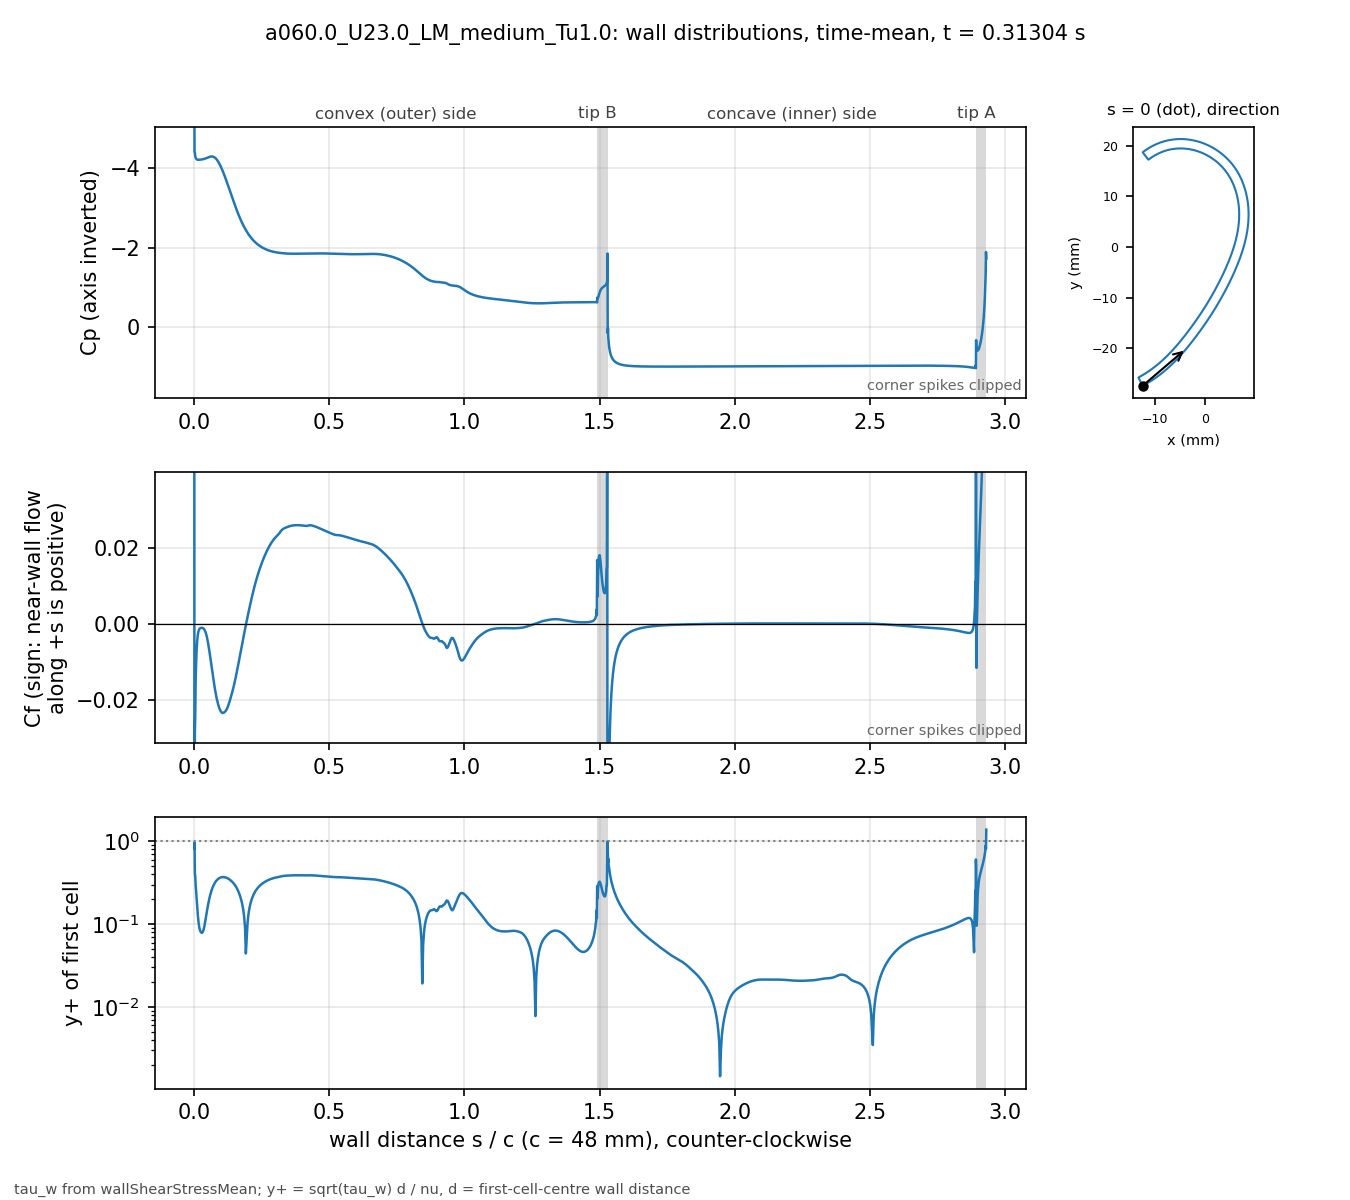

The table this chart was drawn from, first rows:
# a060.0_U23.0_LM_medium_Tu1.0 t=0.31304…, p_inf=0; Cf signed by near-wall flow dir…
patch, s_over_c, x_m, y_m, Cp, Cf, yplus, d_first_m
blade, 0.000000, -0.01234, -0.02743, -6.087, 0.1375, 0.8241, 2.0713e-06
blade, 0.001059, -0.0123, -0.02741, -4.402, -0.1593, 0.9634, 2.2499e-06
blade, 0.002253, -0.01225, -0.02738, -4.381, -0.0287, 0.4089, 2.2501e-06
blade, 0.003600, -0.01219, -0.02735, -4.296, -0.02453, 0.3781, 2.2503e-06
blade, 0.005118, -0.01213, -0.02732, -4.258, -0.01517, 0.2973, 2.2499e-06
blade, 0.006829, -0.01205, -0.02728, -4.231, -0.01051, 0.2475, 2.25e-06
blade, 0.008759, -0.01197, -0.02723, -4.216, -0.006868, 0.2001, 2.2501e-06
blade, 0.01094, -0.01188, -0.02718, -4.206, -0.004478, 0.1615, 2.25e-06
blade, 0.01339, -0.01178, -0.02713, -4.203, -0.002769, 0.127, 2.2501e-06
blade, 0.01615, -0.01166, -0.02706, -4.202, -0.001834, 0.1034, 2.2498e-06
blade, 0.01918, -0.01154, -0.02699, -4.203, -0.001358, 0.08892, 2.2495e-06
blade, 0.0223, -0.01141, -0.02691, -4.205, -0.001166, 0.08241, 2.2499e-06
blade, 0.02543, -0.01128, -0.02684, -4.207, -0.001077, 0.07922, 2.2499e-06
blade, 0.02855, -0.01115, -0.02676, -4.211, -0.00106, 0.07859, 2.2499e-06
blade, 0.03168, -0.01102, -0.02668, -4.215, -0.001117, 0.08069, 2.2502e-06
blade, 0.0348, -0.01089, -0.0266, -4.22, -0.001278, 0.08631, 2.2504e-06
blade, 0.03793, -0.01077, -0.02652, -4.226, -0.001578, 0.09592, 2.2505e-06
blade, 0.04105, -0.01064, -0.02644, -4.233, -0.002059, 0.1095, 2.2503e-06
blade, 0.04417, -0.01051, -0.02636, -4.242, -0.002747, 0.1265, 2.2501e-06
blade, 0.0473, -0.01039, -0.02628, -4.25, -0.003653, 0.1459, 2.2498e-06
blade, 0.05042, -0.01026, -0.0262, -4.259, -0.004769, 0.1667, 2.2499e-06
blade, 0.05355, -0.01014, -0.02611, -4.268, -0.006069, 0.188, 2.25e-06
blade, 0.05667, -0.01001, -0.02603, -4.276, -0.007507, 0.2091, 2.2499e-06
blade, 0.05979, -0.009891, -0.02594, -4.281, -0.009036, 0.2294, 2.2498e-06
blade, 0.06292, -0.009768, -0.02586, -4.285, -0.01061, 0.2486, 2.2496e-06
blade, 0.06604, -0.009646, -0.02577, -4.284, -0.0122, 0.2666, 2.2498e-06
blade, 0.06917, -0.009524, -0.02568, -4.281, -0.01375, 0.2831, 2.2499e-06
blade, 0.07229, -0.009403, -0.02559, -4.272, -0.01524, 0.2979, 2.2496e-06
blade, 0.07541, -0.009283, -0.0255, -4.26, -0.01666, 0.3115, 2.2493e-06
blade, 0.07854, -0.009163, -0.02541, -4.243, -0.01798, 0.3236, 2.2496e-06
blade, 0.08166, -0.009043, -0.02532, -4.22, -0.01914, 0.3339, 2.2497e-06
blade, 0.08479, -0.008924, -0.02523, -4.194, -0.02014, 0.3426, 2.2498e-06
blade, 0.08791, -0.008806, -0.02514, -4.163, -0.02102, 0.35, 2.25e-06
blade, 0.09104, -0.008688, -0.02505, -4.127, -0.02179, 0.3564, 2.2501e-06
blade, 0.09416, -0.008571, -0.02495, -4.088, -0.02241, 0.3614, 2.2502e-06
blade, 0.09728, -0.008454, -0.02486, -4.045, -0.02288, 0.3651, 2.2503e-06
blade, 0.1004, -0.008338, -0.02477, -3.999, -0.0232, 0.3677, 2.2503e-06
blade, 0.1035, -0.008222, -0.02467, -3.95, -0.02339, 0.3692, 2.2503e-06
blade, 0.1067, -0.008107, -0.02457, -3.898, -0.02343, 0.3695, 2.2501e-06
blade, 0.1098, -0.007992, -0.02448, -3.844, -0.02334, 0.3687, 2.2501e-06
blade, 0.1129, -0.007878, -0.02438, -3.789, -0.02315, 0.3673, 2.2501e-06
blade, 0.116, -0.007764, -0.02428, -3.731, -0.02292, 0.3654, 2.2501e-06
blade, 0.1192, -0.007651, -0.02418, -3.672, -0.02258, 0.3627, 2.25e-06
blade, 0.1223, -0.007538, -0.02409, -3.612, -0.02212, 0.359, 2.2498e-06
blade, 0.1254, -0.007426, -0.02399, -3.551, -0.02156, 0.3544, 2.2496e-06
blade, 0.1285, -0.007315, -0.02389, -3.49, -0.02092, 0.3491, 2.2498e-06
blade, 0.1316, -0.007203, -0.02379, -3.429, -0.02021, 0.3431, 2.2499e-06
blade, 0.1348, -0.007093, -0.02368, -3.367, -0.01945, 0.3366, 2.2497e-06
blade, 0.1379, -0.006983, -0.02358, -3.307, -0.01867, 0.3298, 2.2501e-06
blade, 0.141, -0.006873, -0.02348, -3.246, -0.01785, 0.3225, 2.2501e-06
blade, 0.1441, -0.006764, -0.02338, -3.186, -0.01699, 0.3146, 2.2501e-06
blade, 0.1473, -0.006656, -0.02327, -3.126, -0.01607, 0.306, 2.2504e-06
blade, 0.1504, -0.006547, -0.02317, -3.066, -0.01509, 0.2966, 2.2503e-06
blade, 0.1535, -0.00644, -0.02307, -3.008, -0.01406, 0.2862, 2.2502e-06
blade, 0.1566, -0.006333, -0.02296, -2.951, -0.01298, 0.275, 2.2501e-06
blade, 0.1598, -0.006226, -0.02285, -2.895, -0.01185, 0.2627, 2.2498e-06
blade, 0.1629, -0.00612, -0.02275, -2.841, -0.0107, 0.2496, 2.25e-06
blade, 0.166, -0.006014, -0.02264, -2.789, -0.009523, 0.2356, 2.2501e-06
blade, 0.1691, -0.005909, -0.02254, -2.738, -0.008347, 0.2205, 2.2498e-06
... 914 more rows
